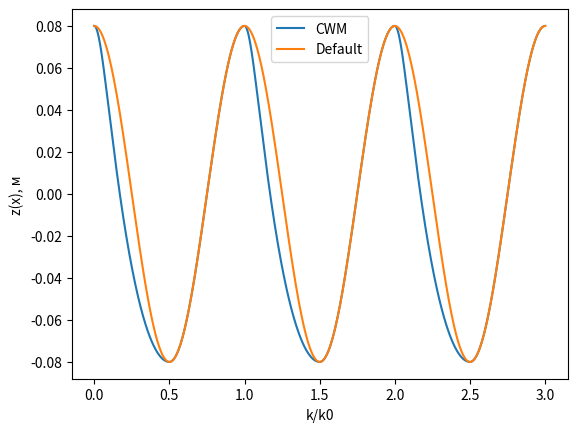
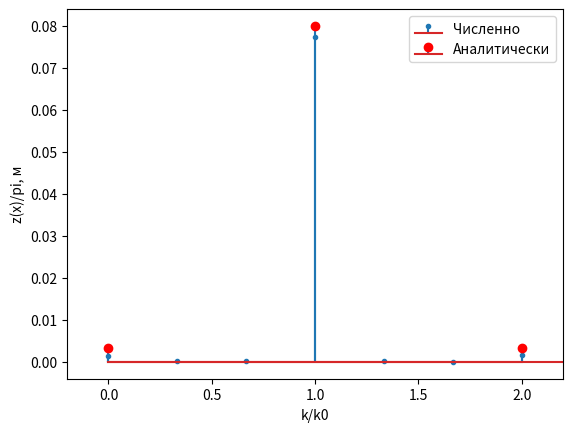

Generate these figures, in order, with matplotlib:
import numpy as np
import matplotlib.pyplot as plt
from numpy import fft
end = 3
step = 1000
x = np.linspace(0,end,step)
k = 2*np.pi
a = 0.08
y = a * np.cos(k*x) 
N = y.size


def D(x,a=1):
    D = np.zeros(x.size)
    for i in range(x.size):
        D[i] = a*np.sin(k*x[i])
    return D

def parD(x,a=1):
    D = np.zeros(x.size)
    for i in range(x.size):
        D[i] = a*np.cos(k*x[i])
    return D


fig, ax = plt.subplots(nrows = 1, ncols = 1)
# Surface
D = D(x,a = a)
parD = parD(x, a=a)
for i in range(D.size):
    if D[i] < 0:   
        D[i] = 0

for i in range(D.size):
    if parD[i] < 0:   
        parD[i] = 0
y = a * np.cos(k*(x)) 
ax.plot(x-D, y,'-',label='CWM')
ax.plot(x,y,'-',label='Default')
ax.legend()
ax.set_xlabel('k/k0')
ax.set_ylabel('z(x), м')
print(np.trapz(y,x = x))
print(np.trapz(y,x = x - D))
# plt.savefig('cwm_surface.pdf')
fig, ax = plt.subplots(nrows = 1, ncols = 1)
# Spectrum
freq = np.fft.rfftfreq(n = N, d = end/step)

# S = fft.rfft(y)
# S[0]*=0.5
# ax.plot(freq,2*np.abs(S)/x.size,'.',label='Standart', )
S = fft.rfft(y*(1-parD))
S[0]*=0.5
ax.stem(freq,2*np.abs(S)/x.size,markerfmt = '.',label='Численно', )

freq = [0,1,2]
S = [a**2/2, a, a**2/2] 
ax.stem(freq,S,label='Аналитически',markerfmt ='or')
ax.legend()
ax.set_xlabel('k/k0')
ax.set_ylabel('z(x)/pi, м')
ax.set_xlim(-0.2,2.2)
plt.legend()
# plt.savefig('cwm_spectrum.pdf')
plt.show()
